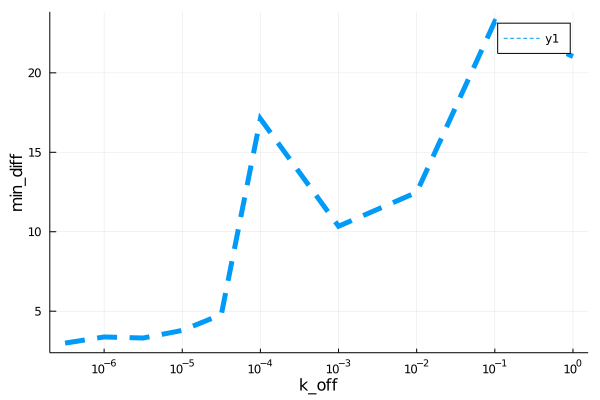

The data file committed next to this chart (first rows):
para, error
3.162277660168379e-7, 2.994
1.0e-6, 3.379
3.162277660168379e-6, 3.313
9.999999999999999e-6, 3.791
3.1622776601683795e-5, 4.79
0.0001, 17.11
0.001, 10.35
0.01, 12.48
0.1, 23.23
1.0, 21.03
